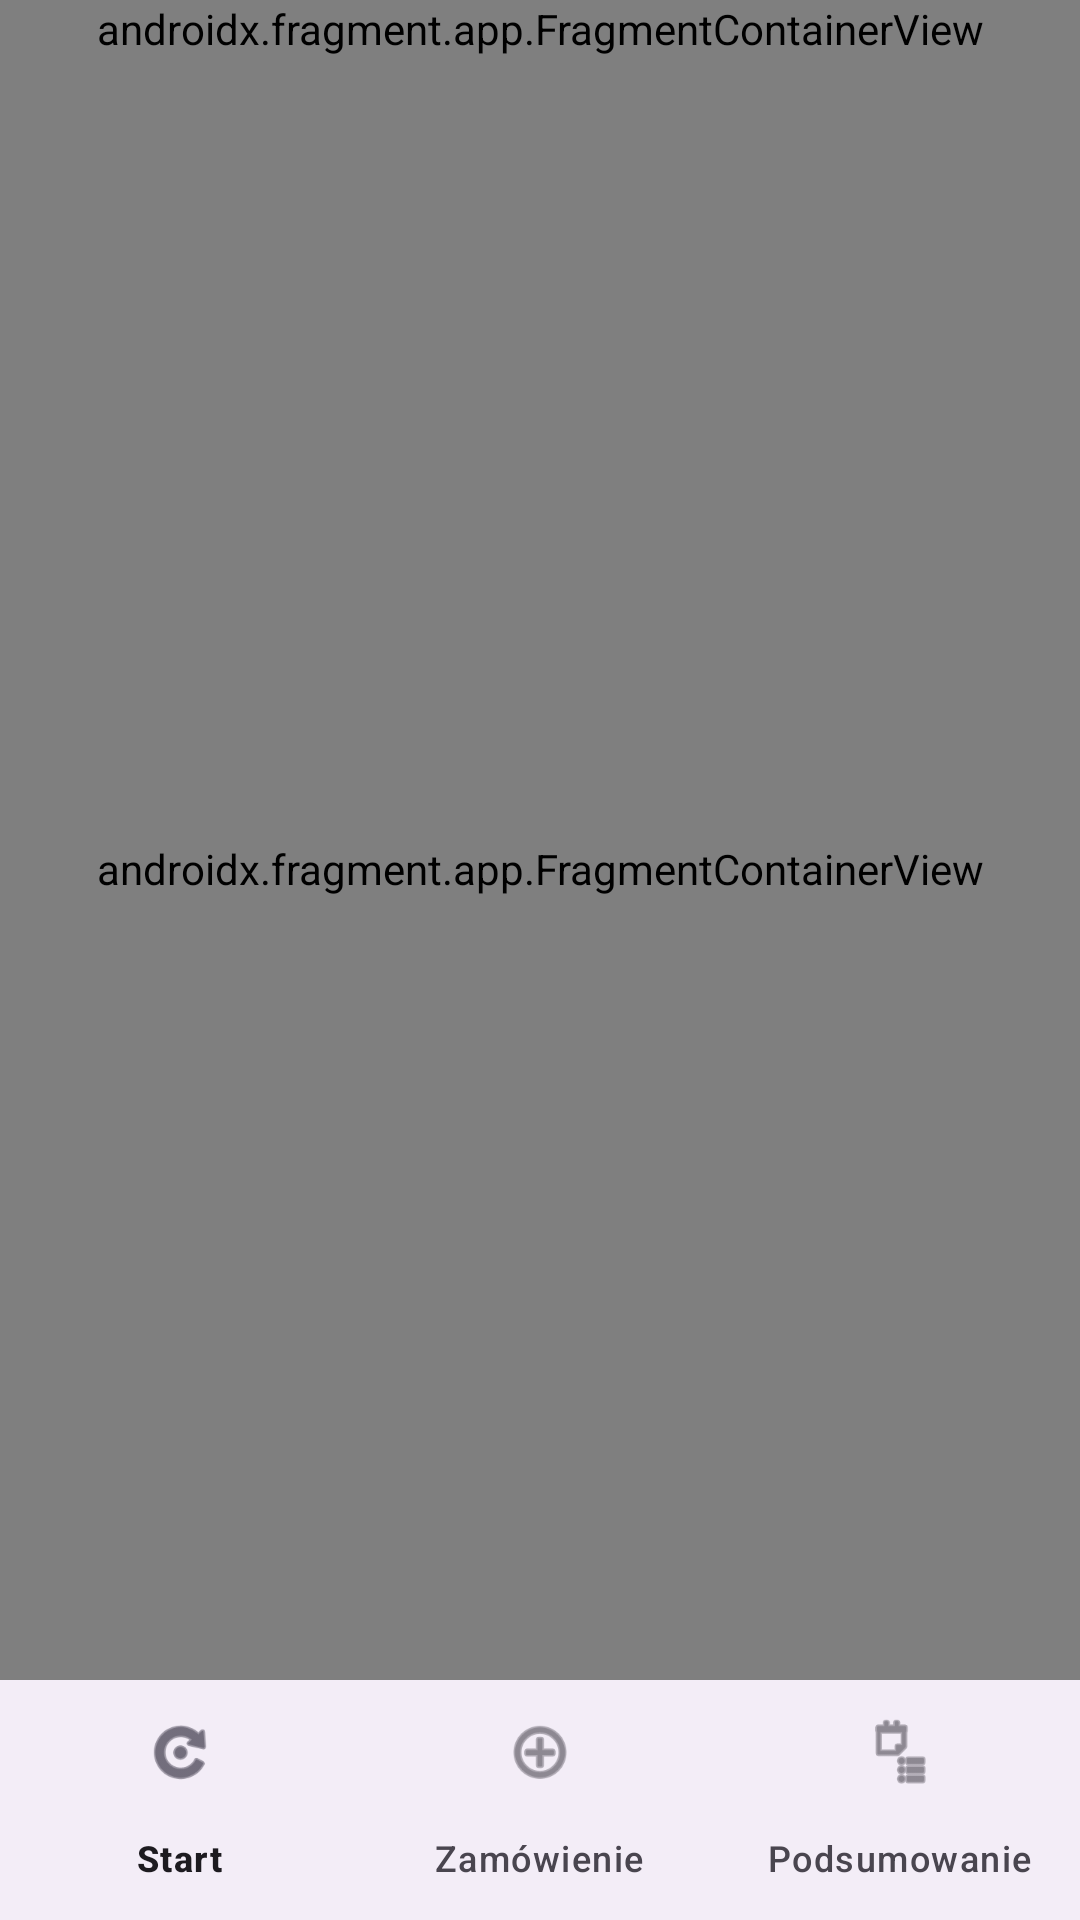

The Android layout XML behind this screen, and the referenced resources:
<!-- AndroidManifest.xml: application theme Theme.PolskaKuchnia -->
<!-- res/layout/activity_main.xml -->
<?xml version="1.0" encoding="utf-8"?>
<androidx.constraintlayout.widget.ConstraintLayout xmlns:android="http://schemas.android.com/apk/res/android"
    xmlns:app="http://schemas.android.com/apk/res-auto"
    android:layout_width="match_parent"
    android:layout_height="match_parent">

    <androidx.fragment.app.FragmentContainerView
        android:id="@+id/totalBarContainer"
        android:name="com.example.polskakuchnia.ui.TotalBarFragment"
        android:layout_width="match_parent"
        android:layout_height="wrap_content"
        app:layout_constraintTop_toTopOf="parent" />

    <androidx.fragment.app.FragmentContainerView
        android:id="@+id/nav_host_fragment"
        android:name="androidx.navigation.fragment.NavHostFragment"
        android:layout_width="match_parent"
        android:layout_height="0dp"
        app:defaultNavHost="true"
        app:navGraph="@navigation/nav_graph"
        app:layout_constraintTop_toBottomOf="@id/totalBarContainer"
        app:layout_constraintBottom_toTopOf="@id/bottom_nav" />

    <com.google.android.material.bottomnavigation.BottomNavigationView
        android:id="@+id/bottom_nav"
        android:layout_width="match_parent"
        android:layout_height="wrap_content"
        app:menu="@menu/bottom_nav_menu"
        app:layout_constraintBottom_toBottomOf="parent" />

</androidx.constraintlayout.widget.ConstraintLayout>
<!-- resources referenced by this layout -->
<resources>
  <style name="Theme.PolskaKuchnia" parent="Base.Theme.PolskaKuchnia" />
  <style name="Base.Theme.PolskaKuchnia" parent="Theme.Material3.DayNight.NoActionBar">
          
          
      </style>
</resources>
